Labelled photos from "Data", an image-classification folder in ngue01/project_signe_des_main. The possible labels are: maux tete augm, secours augm, vertige augm, vomissement augm.

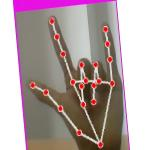
Label: secours augm

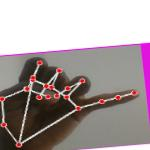
Label: maux tete augm

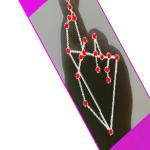
Label: vertige augm

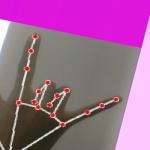
Label: secours augm

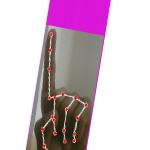
Label: vomissement augm

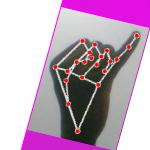
Label: maux tete augm
